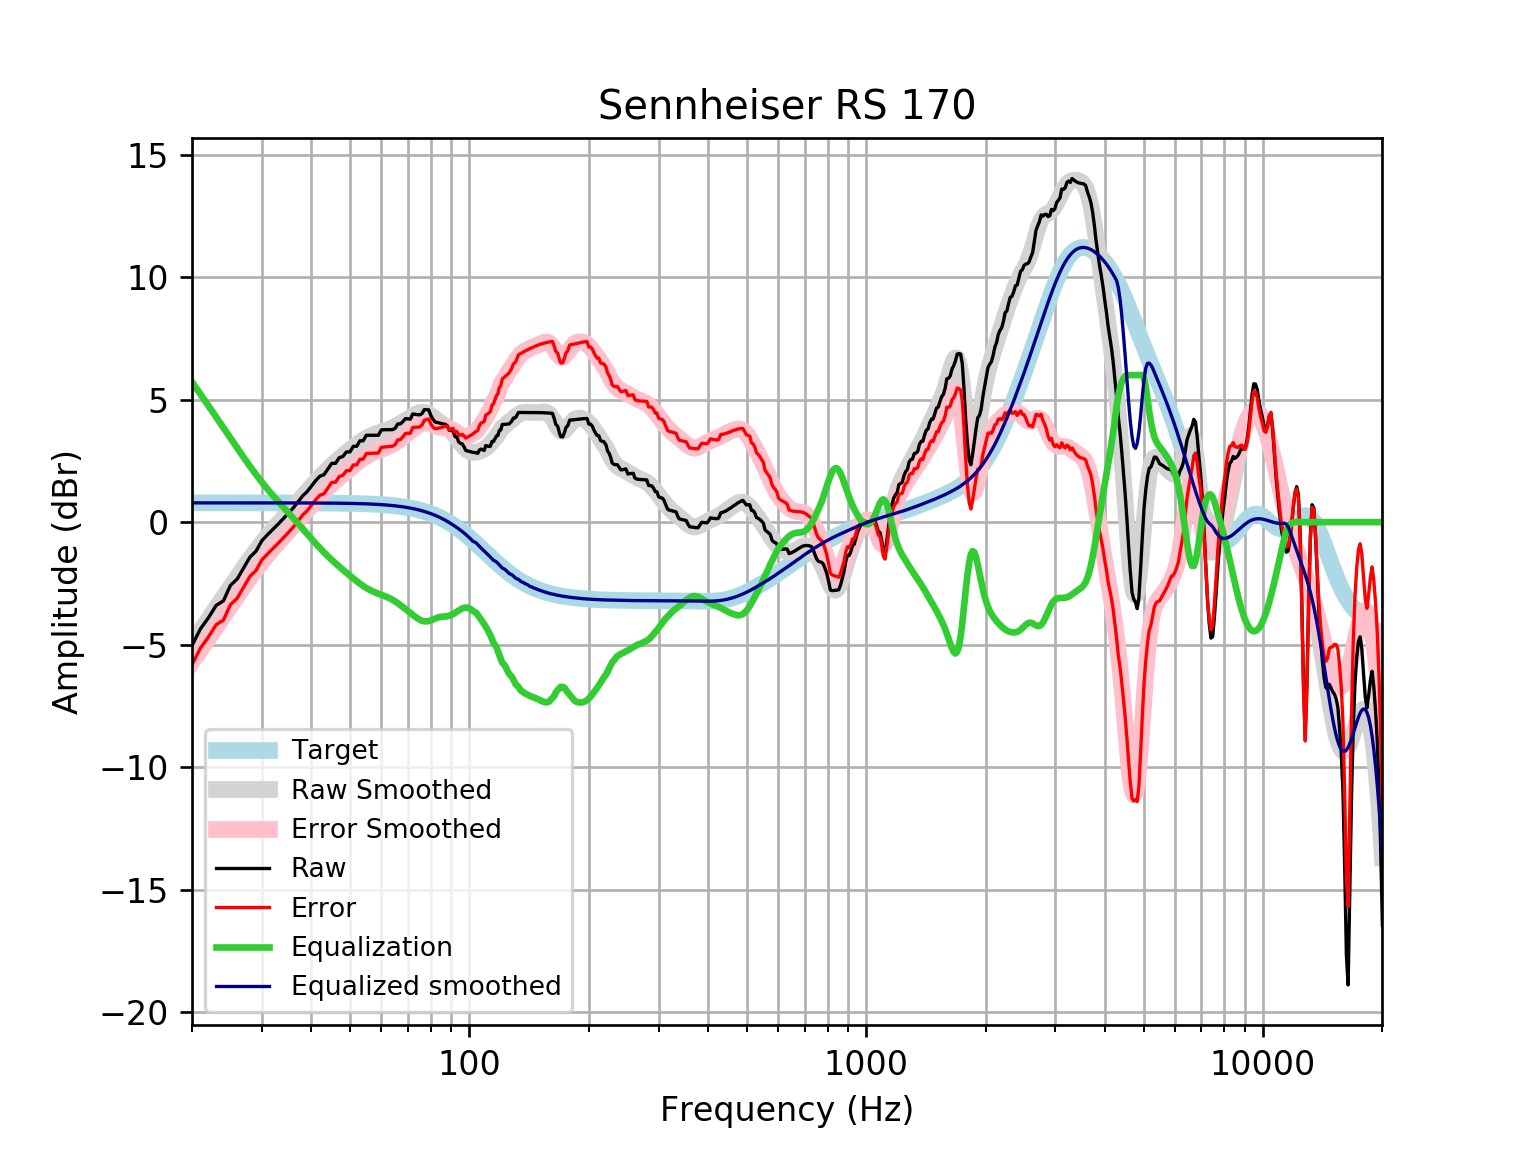

The table this chart was drawn from, first rows:
frequency, raw, error, smoothed, error_smoothed, equalization, equalized_raw, equalized_smoothed, target
20, -5.035, -5.821, -4.933, -5.719, 5.719, 0.6835, 0.7859, 0.7859
21, -4.355, -5.141, -4.439, -5.225, 5.225, 0.8696, 0.7859, 0.7859
22, -3.903, -4.689, -3.963, -4.749, 4.749, 0.846, 0.7859, 0.7858
23, -3.403, -4.188, -3.506, -4.292, 4.292, 0.889, 0.7858, 0.7858
24, -3.212, -3.997, -3.066, -3.852, 3.852, 0.6404, 0.7858, 0.7858
25, -2.581, -3.367, -2.643, -3.429, 3.429, 0.8478, 0.7857, 0.7857
26, -2.319, -3.105, -2.238, -3.024, 3.024, 0.7047, 0.7857, 0.7857
27, -1.865, -2.65, -1.854, -2.64, 2.64, 0.7749, 0.7856, 0.7856
28, -1.426, -2.211, -1.493, -2.278, 2.278, 0.8528, 0.7855, 0.7855
29, -1.185, -1.971, -1.157, -1.942, 1.942, 0.7567, 0.7854, 0.7854
30, -0.7563, -1.541, -0.8465, -1.632, 1.632, 0.8754, 0.7852, 0.7852
31, -0.5131, -1.298, -0.5612, -1.346, 1.346, 0.8331, 0.785, 0.785
32, -0.2934, -1.078, -0.2981, -1.083, 1.083, 0.7896, 0.7848, 0.7848
33, -0.07439, -0.8589, -0.05302, -0.8376, 0.8376, 0.7632, 0.7846, 0.7846
34, 0.1443, -0.64, 0.179, -0.6053, 0.6053, 0.7495, 0.7843, 0.7843
35, 0.3628, -0.4211, 0.4026, -0.3813, 0.3813, 0.7441, 0.7839, 0.7839
36, 0.5812, -0.2023, 0.6212, -0.1623, 0.1623, 0.7435, 0.7835, 0.7835
37, 0.8294, 0.04638, 0.8368, 0.05381, -0.05381, 0.7756, 0.783, 0.783
38, 1.068, 0.2853, 1.049, 0.267, -0.267, 0.8007, 0.7824, 0.7824
39, 1.242, 0.4606, 1.258, 0.4761, -0.4761, 0.7662, 0.7818, 0.7818
40, 1.468, 0.6868, 1.46, 0.6789, -0.6789, 0.7888, 0.781, 0.781
41, 1.693, 0.9134, 1.653, 0.8733, -0.8733, 0.8202, 0.7801, 0.7801
42, 1.875, 1.096, 1.836, 1.057, -1.057, 0.8181, 0.7791, 0.7791
43, 1.933, 1.155, 2.008, 1.23, -1.23, 0.7027, 0.778, 0.7779
44, 2.165, 1.389, 2.168, 1.391, -1.391, 0.7745, 0.7766, 0.7766
45, 2.398, 1.622, 2.316, 1.541, -1.541, 0.8565, 0.7752, 0.7751
46, 2.401, 1.628, 2.455, 1.682, -1.682, 0.7192, 0.7735, 0.7734
47, 2.632, 1.86, 2.587, 1.815, -1.815, 0.8166, 0.7715, 0.7715
48, 2.678, 1.909, 2.712, 1.942, -1.942, 0.7358, 0.7694, 0.7694
49, 2.864, 2.097, 2.832, 2.065, -2.065, 0.7983, 0.767, 0.767
50, 2.865, 2.101, 2.949, 2.184, -2.184, 0.6806, 0.7643, 0.7642
51, 3.093, 2.332, 3.06, 2.299, -2.299, 0.7942, 0.7612, 0.7612
52, 3.093, 2.335, 3.166, 2.408, -2.408, 0.6843, 0.7579, 0.7578
53, 3.319, 2.565, 3.265, 2.511, -2.511, 0.8088, 0.7541, 0.7541
54, 3.318, 2.568, 3.354, 2.604, -2.604, 0.714, 0.7499, 0.7499
55, 3.545, 2.799, 3.432, 2.687, -2.687, 0.8577, 0.7453, 0.7453
56, 3.544, 2.804, 3.499, 2.759, -2.759, 0.7849, 0.7402, 0.7401
57, 3.544, 2.809, 3.555, 2.821, -2.821, 0.7228, 0.7345, 0.7345
58, 3.544, 2.815, 3.603, 2.874, -2.874, 0.6694, 0.7283, 0.7283
59, 3.543, 2.822, 3.643, 2.921, -2.921, 0.622, 0.7215, 0.7215
60, 3.764, 3.05, 3.679, 2.965, -2.965, 0.7987, 0.714, 0.714
61, 3.77, 3.064, 3.715, 3.009, -3.009, 0.7608, 0.7058, 0.7058
62, 3.77, 3.073, 3.753, 3.056, -3.056, 0.7141, 0.6969, 0.6969
63, 3.771, 3.084, 3.796, 3.108, -3.108, 0.6631, 0.6871, 0.6871
64, 3.774, 3.097, 3.844, 3.167, -3.167, 0.6064, 0.6765, 0.6765
65, 3.826, 3.161, 3.899, 3.234, -3.234, 0.5924, 0.665, 0.665
66, 4.007, 3.354, 3.959, 3.307, -3.307, 0.7003, 0.6525, 0.6525
67, 4.007, 3.368, 4.023, 3.384, -3.384, 0.6228, 0.639, 0.639
68, 4.102, 3.477, 4.089, 3.465, -3.465, 0.637, 0.6244, 0.6244
69, 4.225, 3.617, 4.155, 3.547, -3.547, 0.6788, 0.6087, 0.6087
70, 4.215, 3.623, 4.22, 3.628, -3.628, 0.587, 0.5918, 0.5918
71, 4.202, 3.628, 4.282, 3.708, -3.708, 0.4936, 0.5736, 0.5736
72, 4.414, 3.86, 4.339, 3.785, -3.785, 0.6288, 0.5541, 0.5541
73, 4.399, 3.865, 4.392, 3.859, -3.859, 0.5401, 0.5333, 0.5333
74, 4.385, 3.874, 4.436, 3.925, -3.925, 0.4597, 0.511, 0.511
75, 4.374, 3.887, 4.469, 3.982, -3.982, 0.3927, 0.4873, 0.4873
76, 4.43, 3.968, 4.485, 4.023, -4.023, 0.4069, 0.462, 0.4621
77, 4.591, 4.156, 4.482, 4.047, -4.047, 0.5438, 0.4352, 0.4353
78, 4.587, 4.181, 4.458, 4.051, -4.051, 0.5365, 0.4068, 0.4068
79, 4.583, 4.206, 4.413, 4.036, -4.036, 0.5464, 0.3767, 0.3768
... 553 more rows
